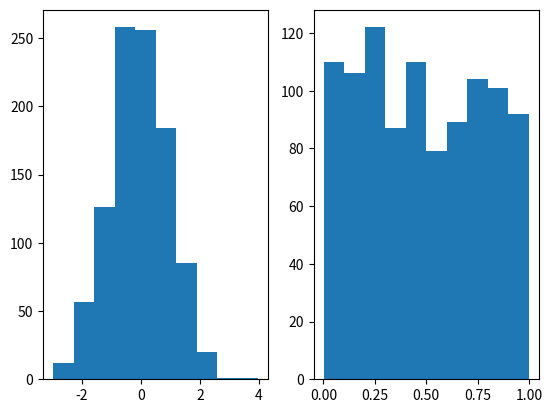

Python code for this plot:
import matplotlib.pyplot as plt
import numpy as np

plt.subplot(1, 2, 1)
x = np.random.normal(0.0, 1.0, 1000)

plt.hist(x)

plt.subplot(1, 2, 2)
x = np.random.uniform(0.0, 1.0, 1000)

plt.hist(x)

plt.show()